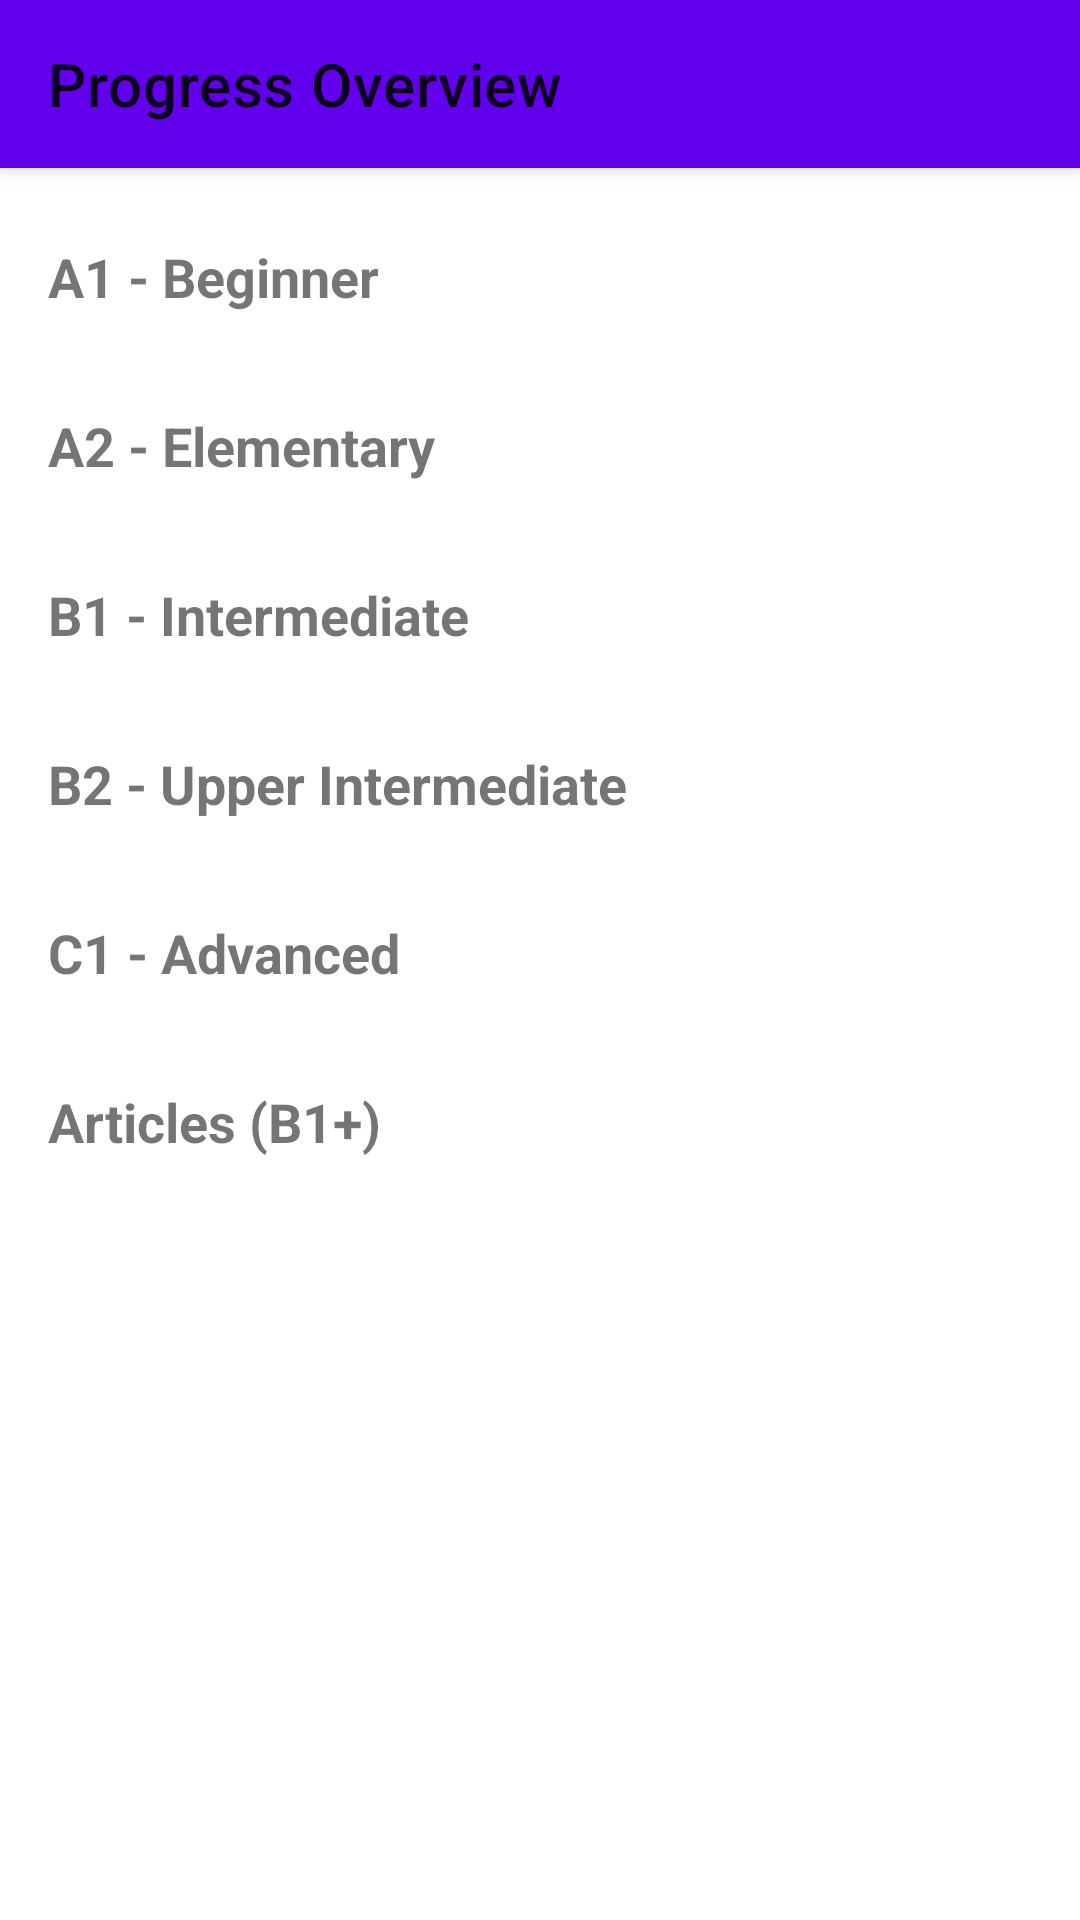

Layout XML and referenced resources for this Android screen:
<!-- AndroidManifest.xml: application theme Theme.DanskTilLuis -->
<!-- res/layout/activity_progress_overview.xml -->
<?xml version="1.0" encoding="utf-8"?>
<androidx.coordinatorlayout.widget.CoordinatorLayout xmlns:android="http://schemas.android.com/apk/res/android"
    xmlns:app="http://schemas.android.com/apk/res-auto"
    android:layout_width="match_parent"
    android:layout_height="match_parent">

    <com.google.android.material.appbar.AppBarLayout
        android:layout_width="match_parent"
        android:layout_height="wrap_content">

        <androidx.appcompat.widget.Toolbar
            android:id="@+id/toolbar"
            android:layout_width="match_parent"
            android:layout_height="?attr/actionBarSize"
            android:background="?attr/colorPrimary"
            app:popupTheme="@style/ThemeOverlay.AppCompat.Light"
            app:title="Progress Overview" />

    </com.google.android.material.appbar.AppBarLayout>

    <androidx.core.widget.NestedScrollView
        android:layout_width="match_parent"
        android:layout_height="match_parent"
        app:layout_behavior="@string/appbar_scrolling_view_behavior">

        <LinearLayout
            android:layout_width="match_parent"
            android:layout_height="wrap_content"
            android:orientation="vertical"
            android:padding="16dp">

            
            <TextView
                android:id="@+id/levelA1Title"
                android:layout_width="wrap_content"
                android:layout_height="wrap_content"
                android:text="A1 - Beginner"
                android:textSize="18sp"
                android:textStyle="bold"
                android:layout_marginTop="8dp"
                android:layout_marginBottom="8dp" />

            <androidx.recyclerview.widget.RecyclerView
                android:id="@+id/levelA1Grid"
                android:layout_width="match_parent"
                android:layout_height="wrap_content"
                android:layout_marginBottom="16dp" />

            
            <TextView
                android:id="@+id/levelA2Title"
                android:layout_width="wrap_content"
                android:layout_height="wrap_content"
                android:text="A2 - Elementary"
                android:textSize="18sp"
                android:textStyle="bold"
                android:layout_marginTop="8dp"
                android:layout_marginBottom="8dp" />

            <androidx.recyclerview.widget.RecyclerView
                android:id="@+id/levelA2Grid"
                android:layout_width="match_parent"
                android:layout_height="wrap_content"
                android:layout_marginBottom="16dp" />

            
            <TextView
                android:id="@+id/levelB1Title"
                android:layout_width="wrap_content"
                android:layout_height="wrap_content"
                android:text="B1 - Intermediate"
                android:textSize="18sp"
                android:textStyle="bold"
                android:layout_marginTop="8dp"
                android:layout_marginBottom="8dp" />

            <androidx.recyclerview.widget.RecyclerView
                android:id="@+id/levelB1Grid"
                android:layout_width="match_parent"
                android:layout_height="wrap_content"
                android:layout_marginBottom="16dp" />

            
            <TextView
                android:id="@+id/levelB2Title"
                android:layout_width="wrap_content"
                android:layout_height="wrap_content"
                android:text="B2 - Upper Intermediate"
                android:textSize="18sp"
                android:textStyle="bold"
                android:layout_marginTop="8dp"
                android:layout_marginBottom="8dp" />

            <androidx.recyclerview.widget.RecyclerView
                android:id="@+id/levelB2Grid"
                android:layout_width="match_parent"
                android:layout_height="wrap_content"
                android:layout_marginBottom="16dp" />

            
            <TextView
                android:id="@+id/levelC1Title"
                android:layout_width="wrap_content"
                android:layout_height="wrap_content"
                android:text="C1 - Advanced"
                android:textSize="18sp"
                android:textStyle="bold"
                android:layout_marginTop="8dp"
                android:layout_marginBottom="8dp" />

            <androidx.recyclerview.widget.RecyclerView
                android:id="@+id/levelC1Grid"
                android:layout_width="match_parent"
                android:layout_height="wrap_content"
                android:layout_marginBottom="16dp" />

            
            <TextView
                android:id="@+id/articlesTitle"
                android:layout_width="wrap_content"
                android:layout_height="wrap_content"
                android:text="Articles (B1+)"
                android:textSize="18sp"
                android:textStyle="bold"
                android:layout_marginTop="8dp"
                android:layout_marginBottom="8dp" />

            <androidx.recyclerview.widget.RecyclerView
                android:id="@+id/articlesGrid"
                android:layout_width="match_parent"
                android:layout_height="wrap_content"
                android:layout_marginBottom="16dp" />

        </LinearLayout>

    </androidx.core.widget.NestedScrollView>

</androidx.coordinatorlayout.widget.CoordinatorLayout>
<!-- resources referenced by this layout -->
<resources>
  <style name="Theme.DanskTilLuis" parent="Theme.MaterialComponents.DayNight.NoActionBar">
          <item name="colorPrimary">@color/purple_500</item>
          <item name="colorPrimaryVariant">@color/purple_700</item>
          <item name="colorOnPrimary">@color/white</item>
          <item name="colorSecondary">@color/teal_200</item>
          <item name="colorSecondaryVariant">@color/teal_700</item>
          <item name="colorOnSecondary">@color/black</item>
      </style>
  <color name="white">#FFFFFFFF</color>
  <color name="black">#FF000000</color>
  <!-- not gathered from this repository: default colours our renderer supplied (Android Studio template values) -->
  <color name="purple_500">#FF6200EE</color>
  <color name="purple_700">#FF3700B3</color>
  <color name="teal_200">#FF03DAC5</color>
  <color name="teal_700">#FF018786</color>
</resources>
